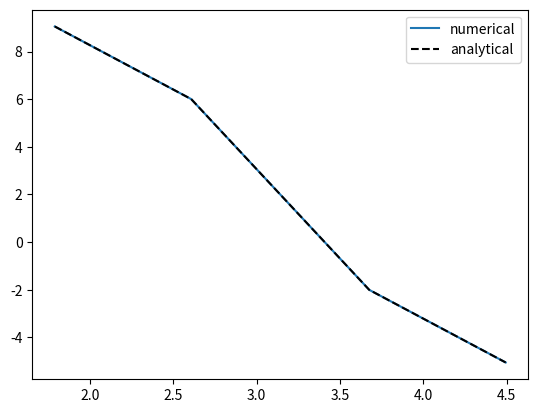

Reproduce this figure in Python.

import numpy as np
import matplotlib.pyplot as plt
from numpy.polynomial.legendre import leggauss

def core(t, s):
    return np.cos(s) + 12 / np.pi ** 3 * t * s


def heterogeneity(t):
    return np.pi ** 2 * np.sin(t)


def analytical(t):
    return -4 + 6 * t / np.pi + np.pi ** 2 * np.sin(t)


def get_x(t, w):
    A = []
    for i in range(len(t)):
        tmp = []
        for j in range(len(t)):
            tmp.append(w[j] * core(t[i], t[j]))
        A.append(tmp)
    A = np.array(A) - np.eye(len(t))
    B = -heterogeneity(t)
    return np.linalg.solve(A, B)


a = np.pi / 2
b = 3 * np.pi / 2
M = 3
t, w = leggauss(M + 1)
t = (a + b) / 2 + (b - a) / 2 * t
w = (b - a) / 2 * w
x = get_x(t, w)

plt.plot(t, x, label='numerical')
plt.plot(t, analytical(t), '--', label='analytical', color='black')
plt.legend()
plt.show()
